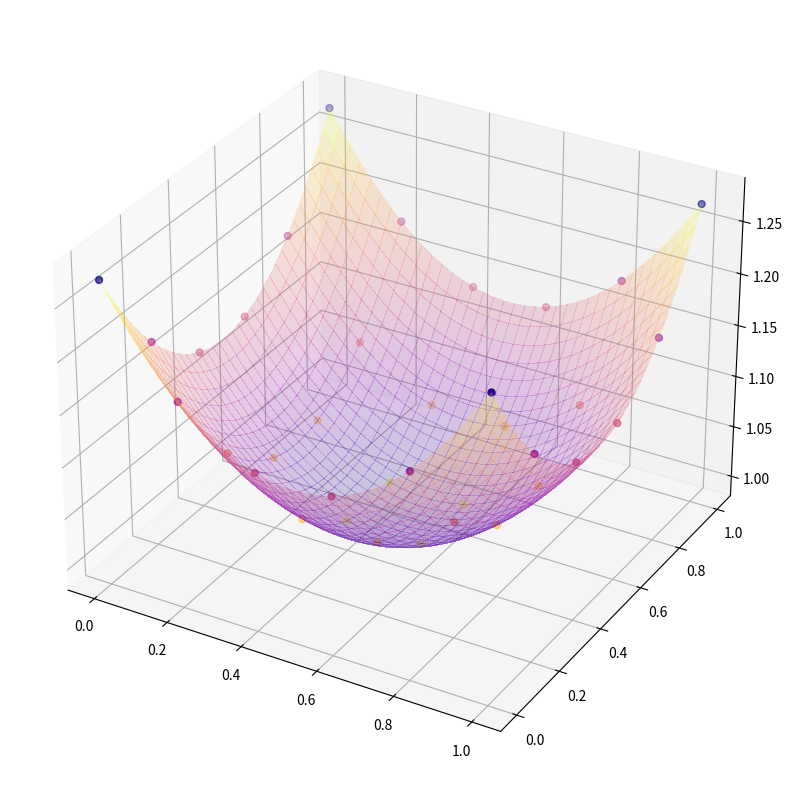

The script that saved this image:
import matplotlib.pyplot as plt
import numpy as np
from matplotlib import cm
#mpl.use('Qt5Agg')
plt.rcParams['figure.figsize'] = (10, 10)


def kernel(s, radius):
    arg = pow((16 / radius) * np.sqrt(pow(s[0], 2) + pow(s[1], 2)), 2)
    return np.sqrt(arg + 1)


# Make data.
X = np.arange(0, 1+1/5, 1/5)
Y = np.arange(0, 1+1/5, 1/5)

S = np.zeros(shape=(X.size * Y.size, 2))

X, Y = np.meshgrid(X, Y)
#R = -pow(2*X + 3*Y, 2)
# R = -9*( pow(X-0.5,2) ) -9*( pow(Y-0.25,2) )
R = np.cosh(X-0.5) * np.cosh(Y-0.5)
Z = R

zMatrix = np.stack(Z.ravel())

positions = np.stack([X.ravel(), Y.ravel()])
for idx in range(Z.size):
    S[idx, 0] = positions[0, idx]
    S[idx, 1] = positions[1, idx]

# Make allocation for RBF.
X_RBF = np.arange(0, 1+1/35, 1/35)
Y_RBF = np.arange(0, 1+1/35, 1/35)

S_RBF = np.zeros(shape=(X_RBF.size * Y_RBF.size, 2))
Z_RBF = np.zeros(shape=X_RBF.size * Y_RBF.size)

X_RBF, Y_RBF = np.meshgrid(X_RBF, Y_RBF)

positions = np.stack([X_RBF.ravel(), Y_RBF.ravel()])
for idx in range(Z_RBF.size):
    S_RBF[idx, 0] = positions[0, idx]
    S_RBF[idx, 1] = positions[1, idx]


# Variables
size = Z.size
b = 10                  # El valor de la base debe de elegirse de acuerdo al error de la interpolación

# Inicio del método para RBF
mainMatrix = np.empty(shape=(size, size))

for row in range(size):
    for col in range(size):
        mainMatrix[row, col] = kernel(S[row] - S[col], b)


mainMatrix = np.linalg.inv(mainMatrix)              # Matriz inversa

zMatrix = np.vstack(zMatrix)                            # Matriz de Z

fMatrix = np.empty(shape=size, dtype=np.single)     # Matriz evaluada


# Función interpolada
def RBF(s):
    for column in range(size):
        fMatrix[column] = kernel(s - S[column], b)

    temp = fMatrix @ mainMatrix

    temp = temp @ zMatrix

    return temp


# Datos interpolados
#x_1 = np.linspace(0, 3.683, num=100)
for idx in range(S_RBF.shape[0]):
    Z_RBF[idx] = RBF(S_RBF[idx])

Z_RBF = np.array_split(Z_RBF, X_RBF.shape[0])

Z_RBF = np.stack(Z_RBF, axis=0)


# Plot the surface
ax = plt.axes(projection="3d")

surf = ax.plot_surface(X_RBF, Y_RBF, Z_RBF, cmap=cm.plasma, linewidth=0, antialiased=False, alpha=0.2, zorder=1)
scat = ax.scatter3D(X, Y, Z, s=25, zorder=4, c=Z, cmap=cm.plasma_r)
#scat = ax.scatter3D(X_RBF, Y_RBF, Z_RBF, s=5, c="red")

plt.show()
